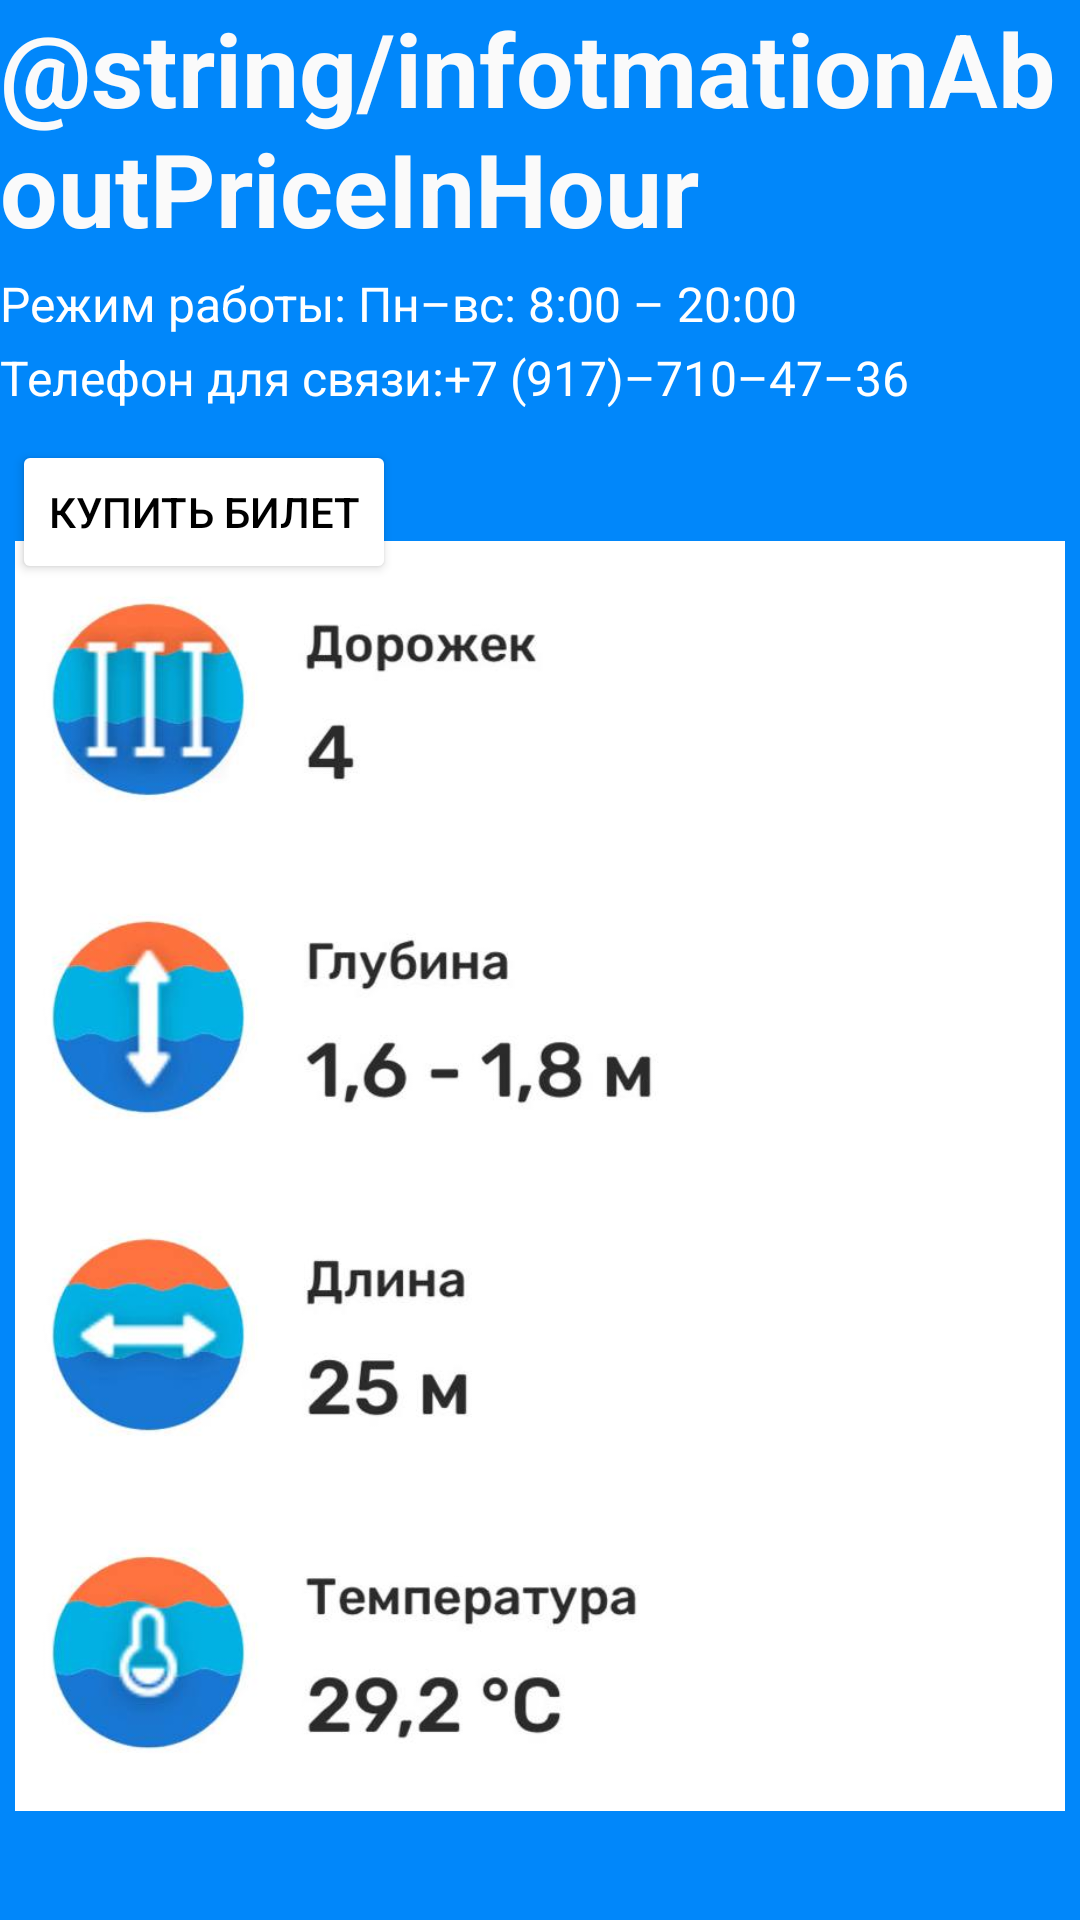

Layout XML and referenced resources for this Android screen:
<!-- AndroidManifest.xml: application theme Theme.MarbumPoll -->
<!-- res/layout/fragment_info.xml -->
<?xml version="1.0" encoding="utf-8"?>
<RelativeLayout xmlns:android="http://schemas.android.com/apk/res/android"
    xmlns:app="http://schemas.android.com/apk/res-auto"
    xmlns:tools="http://schemas.android.com/tools"
    android:layout_width="match_parent"
    android:layout_height="match_parent"
    android:background="#0187FA"
    tools:context=".fragments.InfoFragment">





        <TextView
            android:id="@+id/infoAboutPriceInHour"
            android:layout_width="match_parent"
            android:layout_height="wrap_content"
            android:text="@string/infotmationAboutPriceInHour"
            android:textColor="#FAFAFA"
            android:textSize="34sp"
            android:textStyle="bold" />

        <TextView
            android:id="@+id/operatingMode"
            android:layout_width="wrap_content"
            android:layout_height="wrap_content"
            android:layout_below="@id/infoAboutPriceInHour"
            android:text="@string/operationMode"
            android:textColor="#FFFFFF"
            android:textSize="16sp"
            android:layout_marginTop="5dp"
            />

        <TextView
            android:id="@+id/numberPhone"
            android:layout_width="wrap_content"
            android:layout_height="wrap_content"
            android:text="@string/numberPhone"
            android:textColor="#FFFFFF"
            android:textSize="16sp"
            android:layout_marginTop="3dp"
            android:layout_below="@id/operatingMode"
            />
        <Button
            android:id="@+id/buyTicket"
            android:layout_width="wrap_content"
            android:layout_height="wrap_content"
            android:text="@string/buyTicket"
            android:layout_below="@id/numberPhone"
            android:layout_marginTop="10dp"
            android:backgroundTint="@color/white"
            android:textColor="@android:color/black"
            android:layout_marginStart="4dp"
            />

        <ImageView
            android:id="@+id/info_pool"
            android:layout_width="400dp"
            android:layout_height="716dp"
            android:layout_below="@id/buyTicket"
            android:layout_centerHorizontal="true"
            android:layout_marginTop="-51dp"
            android:layout_marginEnd="10dp"
            android:src="@drawable/info_pool" />


    </RelativeLayout>
<!-- resources referenced by this layout -->
<resources>
  <color name="white">#FFFFFFFF</color>
  <!-- drawable info_pool: jpg bitmap (drawable, 35052 bytes) -->
  <string name="buyTicket">Купить билет</string>
  <string name="numberPhone">Телефон для связи:+7 (917)–710–47–36</string>
  <string name="operationMode">Режим работы: Пн–вс: 8:00 – 20:00</string>
  <style name="Theme.MarbumPoll" parent="Theme.AppCompat.Light.NoActionBar">
          
          <item name="colorPrimary">@color/purple_500</item>
          <item name="colorPrimaryVariant">@color/purple_700</item>
          <item name="colorOnPrimary">@color/white</item>
          
          <item name="colorSecondary">@color/teal_200</item>
          <item name="colorSecondaryVariant">@color/teal_700</item>
          <item name="colorOnSecondary">@color/black</item>
          
          <item name="android:statusBarColor">?attr/colorPrimaryVariant</item>
          
      </style>
  <color name="purple_500">#000000</color>
  <color name="purple_700">#0187FA</color>
  <color name="teal_200">#FF03DAC5</color>
  <color name="teal_700">#FF018786</color>
  <color name="black">#FF000000</color>
</resources>
